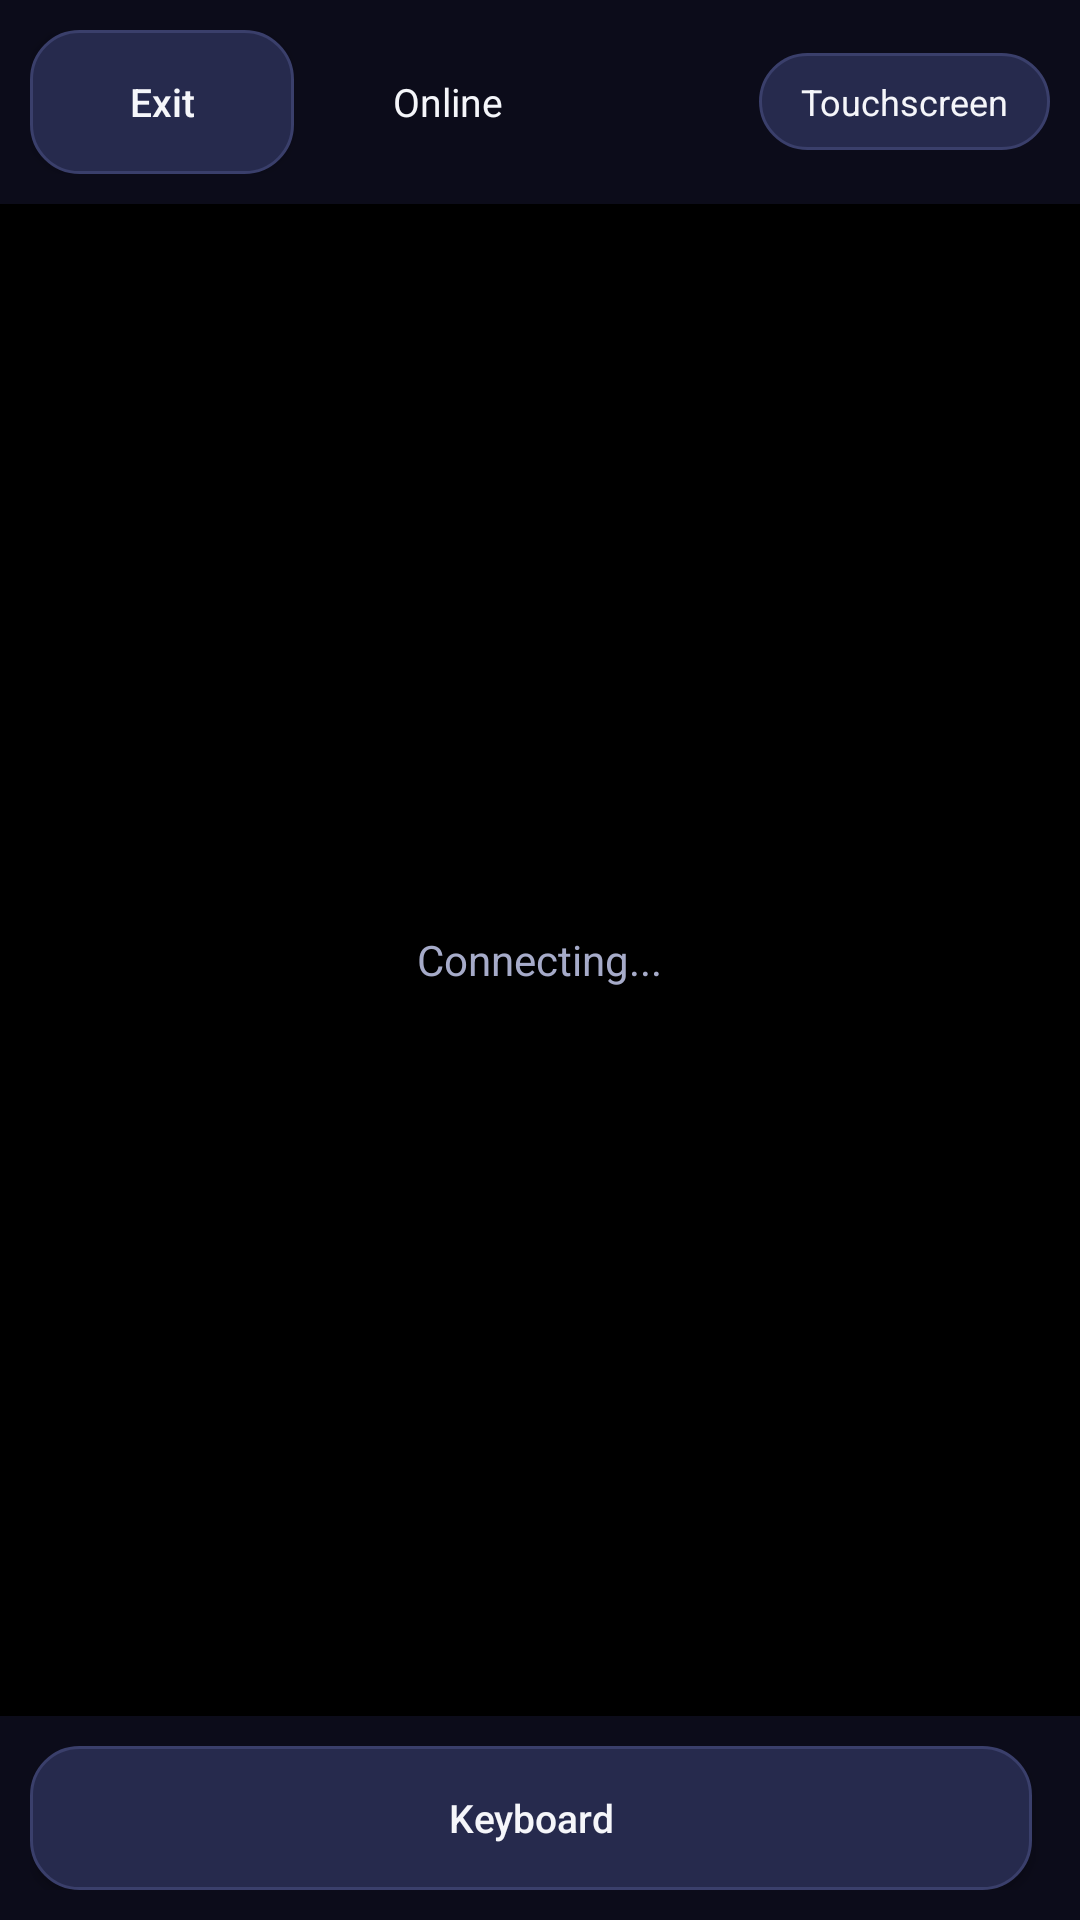

This screen was rendered from an Android layout file. Write that file and the resources it references.
<!-- AndroidManifest.xml: application theme Theme.App -->
<!-- res/layout/activity_screen.xml -->
<?xml version="1.0" encoding="utf-8"?>
<FrameLayout xmlns:android="http://schemas.android.com/apk/res/android"
    android:layout_width="match_parent"
    android:layout_height="match_parent"
    android:background="#000000">

    <ImageView
        android:id="@+id/screenImage"
        android:layout_width="match_parent"
        android:layout_height="match_parent"
        android:adjustViewBounds="true"
        android:scaleType="fitCenter" />

    <TextView
        android:id="@+id/waitingText"
        android:layout_width="wrap_content"
        android:layout_height="wrap_content"
        android:layout_gravity="center"
        android:text="@string/connecting"
        android:textColor="@color/text_secondary"
        android:textSize="14sp" />

    <EditText
        android:id="@+id/kbInput"
        android:layout_width="2dp"
        android:layout_height="2dp"
        android:layout_gravity="bottom|start"
        android:background="@null"
        android:imeOptions="actionDone"
        android:inputType="text"
        android:textColor="#00000000" />

    <LinearLayout
        android:layout_width="match_parent"
        android:layout_height="wrap_content"
        android:layout_gravity="top"
        android:background="#CC0F1021"
        android:gravity="center_vertical"
        android:orientation="horizontal"
        android:padding="10dp">

        <Button
            android:id="@+id/exitBtn"
            android:layout_width="wrap_content"
            android:layout_height="wrap_content"
            android:background="@drawable/btn_outline"
            android:paddingHorizontal="16dp"
            android:text="@string/btn_exit"
            android:textAllCaps="false"
            android:textColor="@color/text_primary"
            android:textSize="13sp" />

        <View
            android:id="@+id/statusDot"
            android:layout_width="9dp"
            android:layout_height="9dp"
            android:layout_marginStart="16dp"
            android:background="@drawable/pin_dot" />

        <TextView
            android:id="@+id/statusText"
            android:layout_width="0dp"
            android:layout_height="wrap_content"
            android:layout_marginStart="8dp"
            android:layout_weight="1"
            android:text="@string/status_online"
            android:textColor="@color/text_primary"
            android:textSize="13sp" />

        <TextView
            android:id="@+id/modeBtn"
            android:layout_width="wrap_content"
            android:layout_height="wrap_content"
            android:background="@drawable/btn_outline"
            android:clickable="true"
            android:focusable="true"
            android:paddingHorizontal="14dp"
            android:paddingVertical="8dp"
            android:text="@string/mode_touchscreen"
            android:textColor="@color/text_primary"
            android:textSize="12sp" />
    </LinearLayout>

    <LinearLayout
        android:layout_width="match_parent"
        android:layout_height="wrap_content"
        android:layout_gravity="bottom"
        android:background="#CC0F1021"
        android:gravity="center"
        android:orientation="horizontal"
        android:padding="10dp">

        <Button
            android:id="@+id/keyboardBtn"
            android:layout_width="0dp"
            android:layout_height="48dp"
            android:layout_marginEnd="6dp"
            android:layout_weight="1"
            android:background="@drawable/btn_outline"
            android:text="@string/btn_keyboard"
            android:textAllCaps="false"
            android:textColor="@color/text_primary"
            android:textSize="13sp" />

        <Button
            android:id="@+id/rightClickBtn"
            android:layout_width="0dp"
            android:layout_height="48dp"
            android:layout_marginStart="6dp"
            android:layout_weight="1"
            android:background="@drawable/btn_outline"
            android:text="@string/btn_right_click"
            android:textAllCaps="false"
            android:textColor="@color/text_primary"
            android:textSize="13sp"
            android:visibility="gone" />
    </LinearLayout>
</FrameLayout>
<!-- resources referenced by this layout -->
<resources>
  <color name="text_primary">#F5F6FA</color>
  <color name="text_secondary">#A6ABC9</color>
  <!-- drawable btn_outline (drawable) -->
  <?xml version="1.0" encoding="utf-8"?>
  <ripple xmlns:android="http://schemas.android.com/apk/res/android" android:color="#22FFFFFF">
      <item>
          <shape android:shape="rectangle">
              <corners android:radius="16dp" />
              <solid android:color="@color/card" />
              <stroke android:width="1dp" android:color="@color/card_stroke" />
          </shape>
      </item>
  </ripple>
  <string name="btn_exit">Exit</string>
  <string name="btn_keyboard">Keyboard</string>
  <string name="btn_right_click">Right click</string>
  <string name="connecting">Connecting...</string>
  <string name="mode_touchscreen">Touchscreen</string>
  <string name="status_online">Online</string>
  <style name="Theme.App" parent="Theme.AppCompat.DayNight.NoActionBar">
          <item name="android:windowBackground">@drawable/bg_gradient</item>
          <item name="colorAccent">@color/accent</item>
          <item name="android:textColorPrimary">@color/text_primary</item>
          <item name="android:windowLightStatusBar">false</item>
      </style>
  <color name="card">#262A4D</color>
  <color name="card_stroke">#3A3F6B</color>
  <!-- drawable bg_gradient (drawable) -->
  <?xml version="1.0" encoding="utf-8"?>
  <shape xmlns:android="http://schemas.android.com/apk/res/android" android:shape="rectangle">
      <gradient android:angle="90" android:startColor="@color/bg_top" android:endColor="@color/bg_bottom" />
  </shape>
  <color name="accent">#7C6CF0</color>
  <color name="bg_top">#0F1021</color>
  <color name="bg_bottom">#1B1E3B</color>
</resources>
